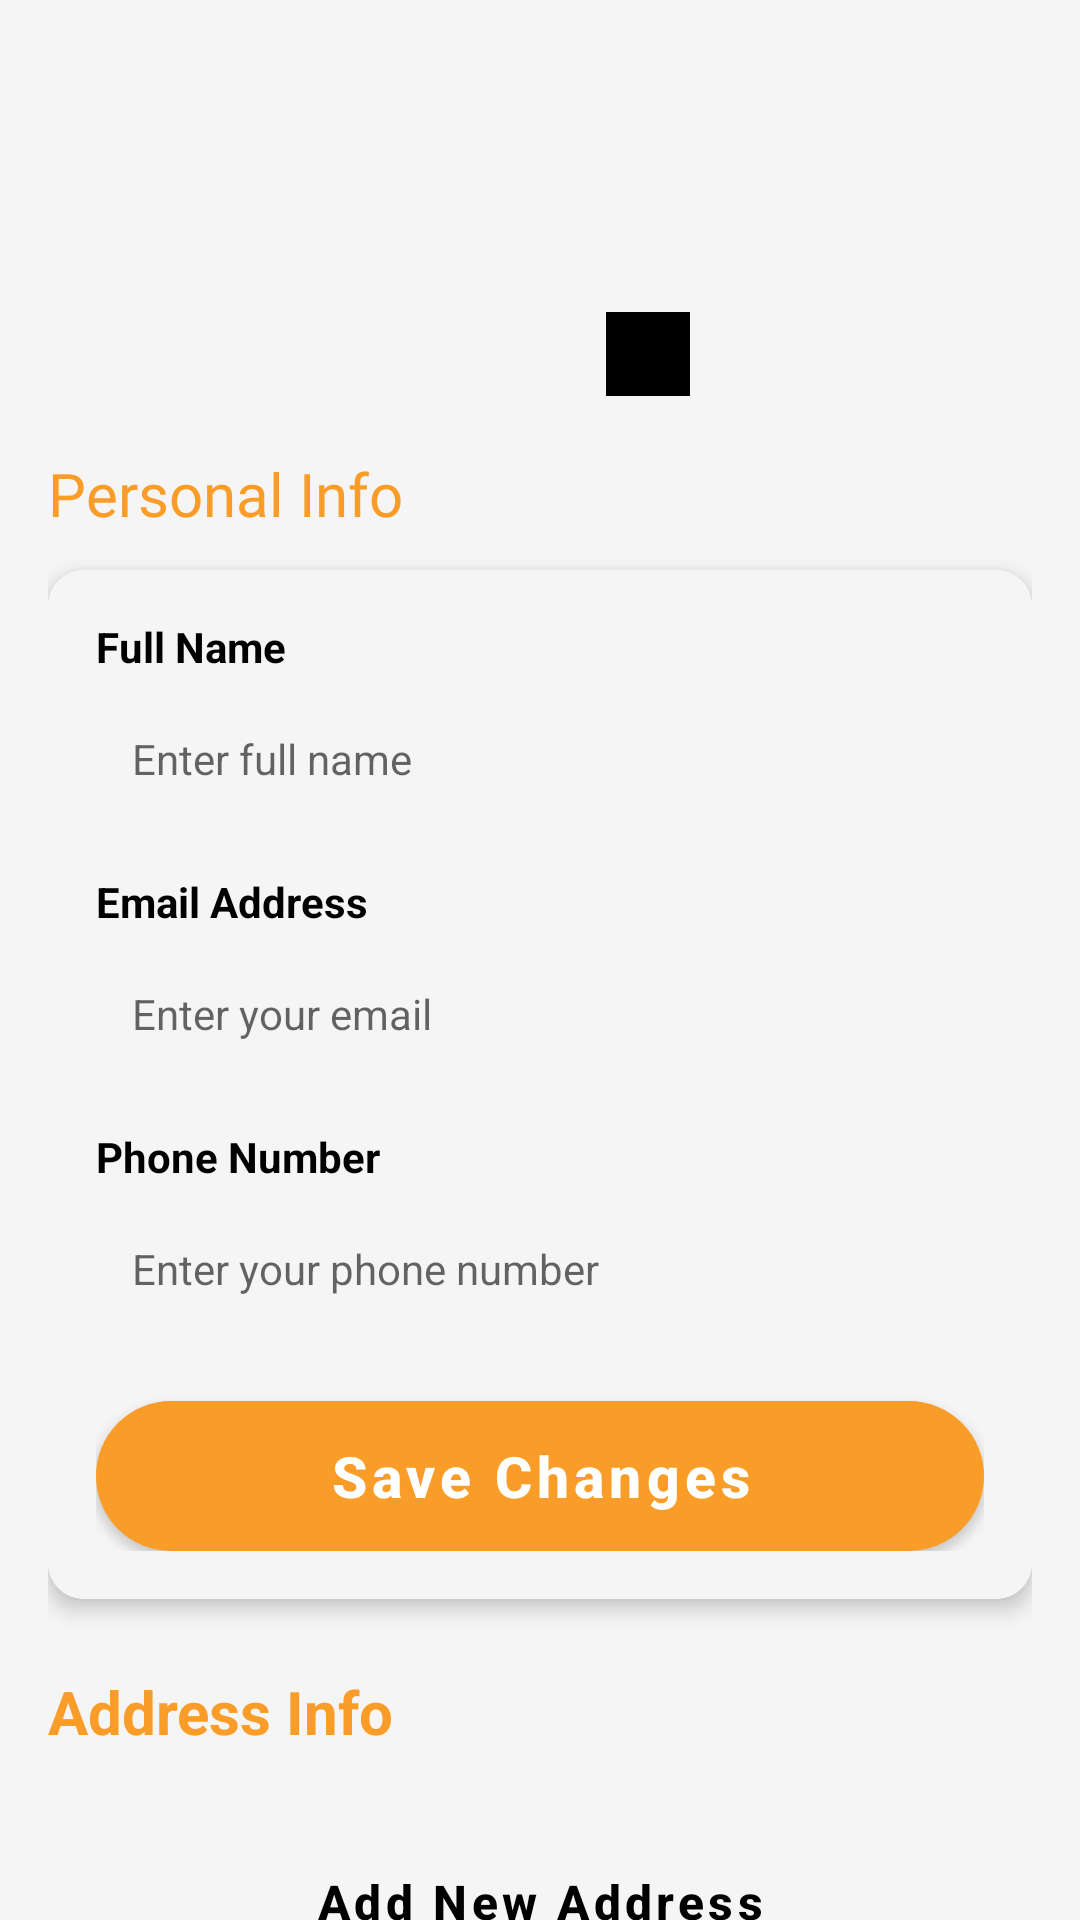

Here is an Android app screen rendered from its layout file. Give the layout XML and the strings, colors and styles it references.
<!-- AndroidManifest.xml: application theme Theme.GoMart -->
<!-- res/layout/fragment_profile.xml -->
<?xml version="1.0" encoding="utf-8"?>
<androidx.core.widget.NestedScrollView
    xmlns:android="http://schemas.android.com/apk/res/android"
    xmlns:app="http://schemas.android.com/apk/res-auto"
    xmlns:tools="http://schemas.android.com/tools"
    android:layout_width="match_parent"
    android:layout_height="match_parent"
    tools:context=".fragment.ProfileFragment">

    <LinearLayout
        android:layout_width="match_parent"
        android:layout_height="wrap_content"
        android:orientation="vertical"
        android:background="?attr/colorSecondary">


        <LinearLayout
            android:layout_width="match_parent"
            android:layout_height="wrap_content"
            android:background="?attr/colorSecondary"
            android:gravity="center"
            android:orientation="vertical"
            android:paddingTop="32dp"
            android:paddingBottom="3dp">

            <FrameLayout
                android:layout_width="100dp"
                android:layout_height="100dp">


                <ImageView
                    android:id="@+id/profile_image"
                    android:layout_width="100dp"
                    android:layout_height="100dp"
                    android:scaleType="centerCrop"
                    android:src="@drawable/person" />


                <ImageView
                    android:layout_width="28dp"
                    android:layout_height="28dp"
                    android:layout_gravity="bottom|end"
                    android:src="@drawable/add_24"
                    android:background="?attr/colorOnSurface"
                    android:padding="4dp"
                    app:tint="@color/grey"
                    xmlns:app="http://schemas.android.com/apk/res-auto" />


            </FrameLayout>


        </LinearLayout>

        <LinearLayout
            android:layout_width="match_parent"
            android:layout_height="wrap_content"
            android:orientation="vertical"
            android:padding="16dp">

            <LinearLayout
                android:layout_width="match_parent"
                android:layout_height="wrap_content"
                android:gravity="center_vertical"
                android:orientation="horizontal">



                <TextView
                    android:layout_width="wrap_content"
                    android:layout_height="wrap_content"
                    android:text="@string/profile_info_text"
                    android:textColor="@color/orange"
                    android:fontFamily="@font/poppins_bold"
                    android:textSize="20sp"
                 />

            </LinearLayout>

            <com.google.android.material.card.MaterialCardView
                android:layout_width="match_parent"
                android:layout_height="wrap_content"
                android:layout_marginTop="12dp"
                app:cardCornerRadius="12dp"
                app:cardElevation="4dp">

                <LinearLayout
                    android:layout_width="match_parent"
                    android:layout_height="wrap_content"
                    android:orientation="vertical"
                    android:background="?attr/colorSecondary"
                    android:padding="16dp">

                    <TextView
                        android:layout_width="wrap_content"
                        android:layout_height="wrap_content"
                        android:text="@string/signup_name_text"
                        android:textColor="?attr/colorOnSurface"
                        android:textSize="14sp"
                        android:textStyle="bold" />

                    <EditText
                        android:id="@+id/profile_full_name"
                        android:layout_width="match_parent"
                        android:layout_height="48dp"
                        android:layout_marginTop="4dp"
                        android:background="@drawable/custom_edit_text"
                        android:hint="@string/signup_name_hint_text"
                        android:inputType="textPersonName"
                        android:paddingStart="12dp"
                        android:paddingEnd="12dp"
                        android:textSize="14sp" />

                    <TextView
                        android:layout_width="wrap_content"
                        android:layout_height="wrap_content"
                        android:layout_marginTop="14dp"
                        android:text="@string/profile_email_text"
                        android:textColor="?attr/colorOnSurface"
                        android:textSize="14sp"
                        android:textStyle="bold" />

                    <EditText
                        android:id="@+id/profile_email"
                        android:layout_width="match_parent"
                        android:layout_height="48dp"
                        android:layout_marginTop="4dp"
                        android:background="@drawable/custom_edit_text"
                        android:hint="@string/profile_email_text_text"
                        android:inputType="textEmailAddress"
                        android:paddingStart="12dp"
                        android:paddingEnd="12dp"
                        android:textSize="14sp" />

                    <TextView
                        android:layout_width="wrap_content"
                        android:layout_height="wrap_content"
                        android:layout_marginTop="14dp"
                        android:text="@string/profile_phone_text"
                        android:textColor="?attr/colorOnSurface"
                        android:textSize="14sp"
                        android:textStyle="bold" />

                    <EditText
                        android:id="@+id/profile_phone"
                        android:layout_width="match_parent"
                        android:layout_height="48dp"
                        android:layout_marginTop="4dp"
                        android:background="@drawable/custom_edit_text"
                        android:hint="@string/profile_phone_hint_text"
                        android:inputType="phone"
                        android:paddingStart="12dp"
                        android:paddingEnd="12dp"
                        android:textSize="14sp" />


                    <com.google.android.material.button.MaterialButton
                        android:id="@+id/profile_btn_save"
                        android:layout_width="match_parent"
                        android:layout_height="50dp"
                        android:layout_marginTop="20dp"
                        android:layout_weight="1"
                        android:background="@drawable/custom_button"
                        android:backgroundTint="@null"
                        android:text="@string/profile_save_btn"
                        android:textStyle="bold"
                        android:textAllCaps="false"
                        android:textColor="@color/white"
                        android:textSize="19sp"
                        app:backgroundTint="@null"

                        />

                </LinearLayout>
            </com.google.android.material.card.MaterialCardView>

            <LinearLayout
                android:layout_width="match_parent"
                android:layout_height="wrap_content"
                android:gravity="center_vertical"
                android:layout_marginTop="24dp"
                android:orientation="horizontal">

                <TextView
                    android:layout_width="wrap_content"
                    android:layout_height="wrap_content"
                    android:text="@string/profile_address_Info"
                    android:textColor="@color/orange"
                    android:textSize="20sp"
                    android:textStyle="bold" />

            </LinearLayout>

            <LinearLayout
                android:id="@+id/profile_address_list"
                android:layout_width="match_parent"
                android:layout_height="wrap_content"
                android:layout_marginTop="12dp"
                android:orientation="vertical" />

            <TextView
                android:id="@+id/profile_no_address"
                android:layout_width="match_parent"
                android:layout_height="wrap_content"
                android:layout_marginTop="8dp"
                android:gravity="center"
                android:padding="16dp"
                android:text="@string/profile_no_address"
                android:textColor="@color/p_address_grey"
                android:textSize="13sp"
                android:visibility="gone" />


            <com.google.android.material.button.MaterialButton
                android:id="@+id/profile_btn_add_address"
                style="@style/Widget.MaterialComponents.Button.OutlinedButton"
                android:layout_width="match_parent"
                android:layout_height="52dp"
                android:layout_marginTop="12dp"
                android:layout_marginBottom="24dp"
                android:background="@drawable/custom_edit_text"
                android:text="@string/add_new_address"
                android:textColor="?attr/colorOnSurface"
                android:textSize="16sp"
                android:textAllCaps="false"
                app:icon="@drawable/add_24"
                android:textStyle="bold"
                app:iconTint="?attr/colorOnSurface"
                app:iconGravity="textStart"
                app:iconPadding="6dp"
                app:backgroundTint="@null"
                android:backgroundTint="@null" />


        </LinearLayout>
    </LinearLayout>

</androidx.core.widget.NestedScrollView>
<!-- resources referenced by this layout -->
<resources>
  <color name="grey">#BCBCBC</color>
  <color name="orange">#FA9C28</color>
  <color name="p_address_grey">#AAAAAA</color>
  <color name="white">#FFFFFF</color>
  <!-- drawable custom_button (drawable) -->
  <?xml version="1.0" encoding="utf-8"?>
  <shape xmlns:android="http://schemas.android.com/apk/res/android"
      android:shape="rectangle">
  
      <corners android:radius="25dp"/>
      <solid android:color="@color/orange"/>
  
  </shape>
  <string name="add_new_address">Add New Address</string>
  <string name="profile_address_Info">Address Info</string>
  <string name="profile_email_text">Email Address</string>
  <string name="profile_email_text_text">Enter your email</string>
  <string name="profile_info_text">Personal Info</string>
  <string name="profile_no_address">No saved addresses yet</string>
  <string name="profile_phone_hint_text">Enter your phone number</string>
  <string name="profile_phone_text">Phone Number</string>
  <string name="profile_save_btn">Save Changes</string>
  <string name="signup_name_hint_text">Enter full name</string>
  <string name="signup_name_text">Full Name</string>
  <style name="Theme.GoMart" parent="Theme.MaterialComponents.DayNight.NoActionBar">
  
          
          <item name="colorPrimary">#FF6600</item> 
          <item name="colorPrimaryVariant">#77787B</item> 
          <item name="colorOnPrimary">#FFFFFF</item> 
  
          
          <item name="colorSecondary">#F5F5F5</item> 
          <item name="colorSecondaryVariant">#E55A00</item> 
          <item name="colorOnSecondary">#FFFFFF</item> 
  
          
          <item name="android:windowBackground">#FFFFFF</item> 
          <item name="colorSurface">#FFFFFF</item> 
          <item name="colorOnSurface">#000000</item> 
          <item name="colorOnBackground">#000000</item> 
  
          
          <item name="android:statusBarColor">#000000</item> 
          <item name="android:windowLightStatusBar" tools:targetApi="m">false</item>
          
          <item name="cardBackgroundColor">#FFFFFF</item> 
          <item name="android:windowFullscreen">false</item> 
  
          <item name="android:textCursorDrawable">@drawable/cursor_black</item>
  
  
  
      </style>
</resources>
